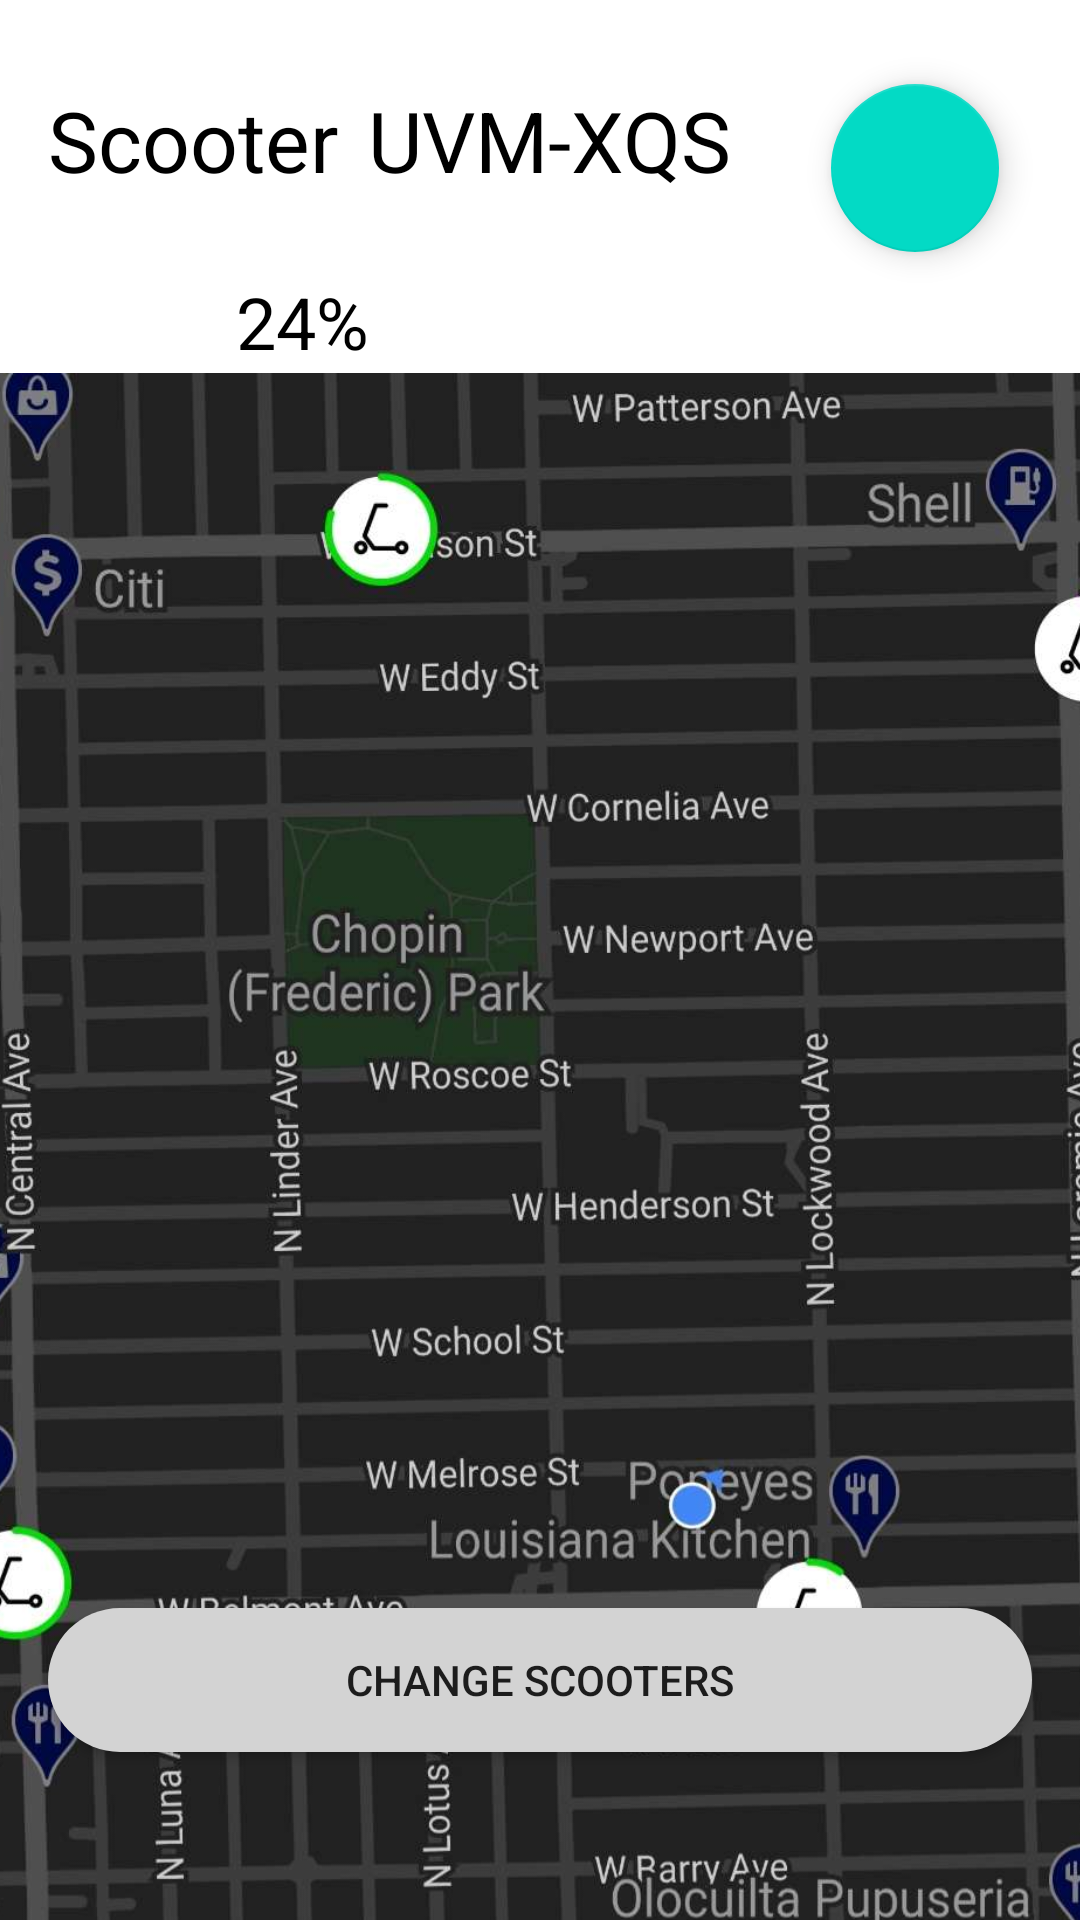

Write the Android layout XML for this screen, with the resource values it uses.
<!-- AndroidManifest.xml: application theme Theme.Scooter -->
<!-- res/layout/fragment_home.xml -->
<?xml version="1.0" encoding="utf-8"?>
<androidx.constraintlayout.widget.ConstraintLayout xmlns:android="http://schemas.android.com/apk/res/android"
    xmlns:app="http://schemas.android.com/apk/res-auto"
    xmlns:tools="http://schemas.android.com/tools"
    android:layout_width="match_parent"
    android:layout_height="match_parent"
    android:orientation="vertical"
    tools:context=".HomeFragment">

    <com.google.android.material.floatingactionbutton.FloatingActionButton
        android:id="@+id/settings_button"
        android:layout_width="wrap_content"
        android:layout_height="wrap_content"
        android:layout_marginTop="28dp"
        android:clickable="true"
        android:src="@drawable/ic_baseline_settings_24"
        app:layout_constraintEnd_toEndOf="parent"
        app:layout_constraintHorizontal_bias="0.911"
        app:layout_constraintStart_toStartOf="parent"
        app:layout_constraintTop_toTopOf="parent" />

    <TextView
        android:id="@+id/textView"
        android:layout_width="0dp"
        android:layout_height="43dp"
        android:layout_marginStart="16dp"
        android:layout_marginTop="28dp"
        android:backgroundTint="@color/dark_grey"
        android:text="Scooter"
        android:textColor="@color/black"
        android:textSize="28sp"
        app:layout_constraintStart_toStartOf="parent"
        app:layout_constraintTop_toTopOf="parent" />

    <TextView
        android:id="@+id/code"
        android:layout_width="0dp"
        android:layout_height="43dp"
        android:layout_marginStart="10dp"
        android:layout_marginTop="28dp"
        android:layout_marginEnd="5dp"
        android:backgroundTint="@color/dark_grey"
        android:text="UVM-XQS"
        android:textColor="@color/black"
        android:textSize="28sp"
        app:layout_constraintEnd_toStartOf="@+id/settings_button"
        app:layout_constraintHorizontal_bias="0.0"
        app:layout_constraintStart_toEndOf="@+id/textView"
        app:layout_constraintTop_toTopOf="parent" />

    <TextView
        android:id="@+id/bat_percent"
        android:layout_width="64dp"
        android:layout_height="30dp"
        android:layout_marginTop="20dp"
        android:text="24%"
        android:textColor="@color/black"
        android:textSize="24sp"
        app:layout_constraintEnd_toEndOf="parent"
        app:layout_constraintHorizontal_bias="0.052"
        app:layout_constraintStart_toEndOf="@+id/imageView"
        app:layout_constraintTop_toBottomOf="@+id/textView" />

    
    
    <ImageView
        android:id="@+id/imageView"
        android:layout_width="40dp"
        android:layout_height="52dp"
        android:layout_marginTop="8dp"
        android:rotation="90"
        android:src="@drawable/ic_baseline_battery_charging_full_24"
        app:layout_constraintEnd_toEndOf="parent"
        app:layout_constraintHorizontal_bias="0.083"
        app:layout_constraintStart_toStartOf="parent"
        app:layout_constraintTop_toBottomOf="@+id/textView" />

    <Button
        android:id="@+id/scan_button"
        android:layout_width="0dp"
        android:layout_height="wrap_content"
        android:layout_marginStart="16dp"
        android:layout_marginEnd="16dp"
        android:layout_marginBottom="56dp"
        android:background="@drawable/rounded_button"
        android:text="Change Scooters"
        app:layout_constraintBottom_toBottomOf="parent"
        app:layout_constraintEnd_toEndOf="parent"
        app:layout_constraintHorizontal_bias="0.0"
        app:layout_constraintStart_toStartOf="parent" />

    <ImageView
        android:id="@+id/imageView2"
        android:layout_width="421dp"
        android:layout_height="686dp"
        android:src="@drawable/map"
        app:layout_constraintEnd_toEndOf="parent"
        app:layout_constraintStart_toStartOf="parent"
        app:layout_constraintTop_toBottomOf="@+id/bat_percent" />

</androidx.constraintlayout.widget.ConstraintLayout>
<!-- resources referenced by this layout -->
<resources>
  <color name="black">#FF000000</color>
  <color name="dark_grey">#D3D3D3</color>
  <!-- drawable map: jpg bitmap (drawable, 110017 bytes) -->
  <!-- drawable rounded_button (drawable) -->
  <?xml version="1.0" encoding="utf-8"?>
  <shape xmlns:android="http://schemas.android.com/apk/res/android">
  
      <solid android:color="@color/dark_grey"></solid>
      <corners android:radius="45dp"></corners>
  
  </shape>
  <style name="Theme.Scooter" parent="Theme.MaterialComponents.DayNight.DarkActionBar">
          
          <item name="colorPrimary">@color/purple_500</item>
          <item name="colorPrimaryVariant">@color/purple_700</item>
          <item name="colorOnPrimary">@color/white</item>
          
          <item name="colorSecondary">@color/teal_200</item>
          <item name="colorSecondaryVariant">@color/teal_700</item>
          <item name="colorOnSecondary">@color/black</item>
          
          <item name="android:statusBarColor">?attr/colorPrimaryVariant</item>
          
      </style>
  <color name="purple_500">#FF6200EE</color>
  <color name="purple_700">#FF3700B3</color>
  <color name="white">#FFFFFFFF</color>
  <color name="teal_200">#FF03DAC5</color>
  <color name="teal_700">#FF018786</color>
</resources>
